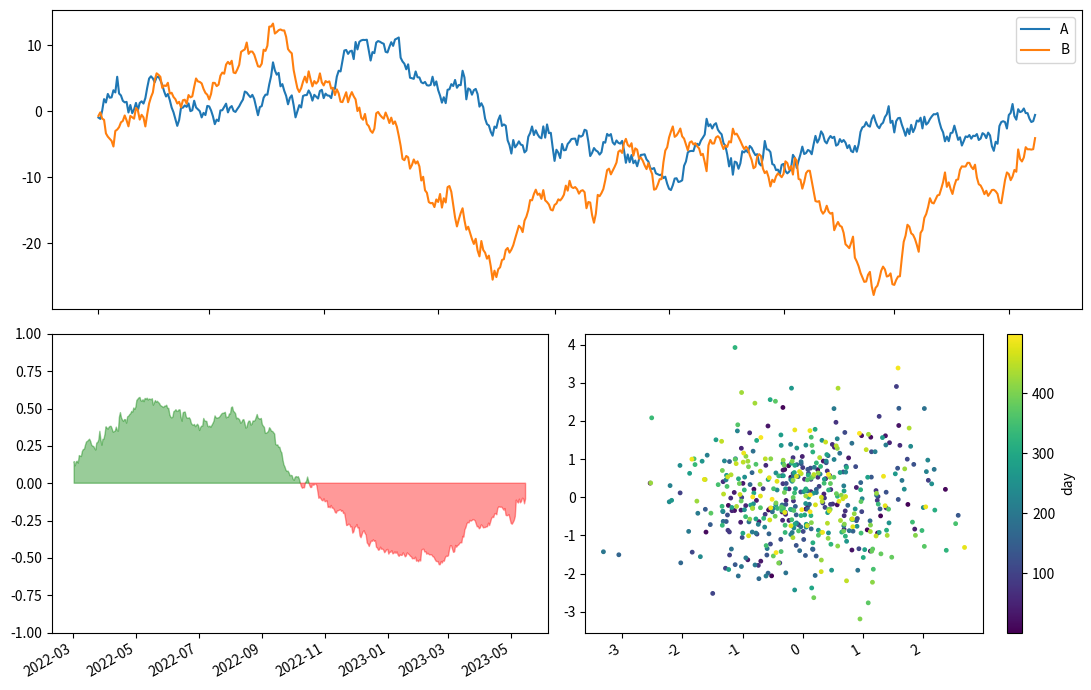

Write Python code to recreate this figure.
# Two series with a rolling correlation panel coloured by sign (fill_between where) and a scatter coloured by time.
import numpy as np
import pandas as pd
import matplotlib.pyplot as plt

rng = np.random.default_rng(54)
idx = pd.date_range("2022-01-01", periods=500, freq="D")
a = pd.Series(np.cumsum(rng.normal(0, 1, 500)), index=idx)
b = pd.Series(0.5 * a.values * np.sin(np.arange(500) / 80) + np.cumsum(rng.normal(0, 1, 500)), index=idx)
corr = a.diff().rolling(60).corr(b.diff())
fig = plt.figure(figsize=(11, 7))
ax1 = fig.add_subplot(2, 2, (1, 2))
ax1.plot(a, label="A")
ax1.plot(b, label="B")
ax1.legend()
ax2 = fig.add_subplot(2, 2, 3)
ax2.fill_between(corr.index, corr, 0, where=corr > 0, color="green", alpha=0.4, interpolate=True)
ax2.fill_between(corr.index, corr, 0, where=corr < 0, color="red", alpha=0.4, interpolate=True)
ax2.set_ylim(-1, 1)
ax3 = fig.add_subplot(2, 2, 4)
sc = ax3.scatter(a.diff(), b.diff(), c=np.arange(500), cmap="viridis", s=6)
fig.colorbar(sc, ax=ax3, label="day")
fig.autofmt_xdate()
fig.tight_layout()
print(round(float(corr.dropna().mean()), 4), round(float(corr.min()), 4))
fig.savefig("rolling_corr.png", dpi=50)
